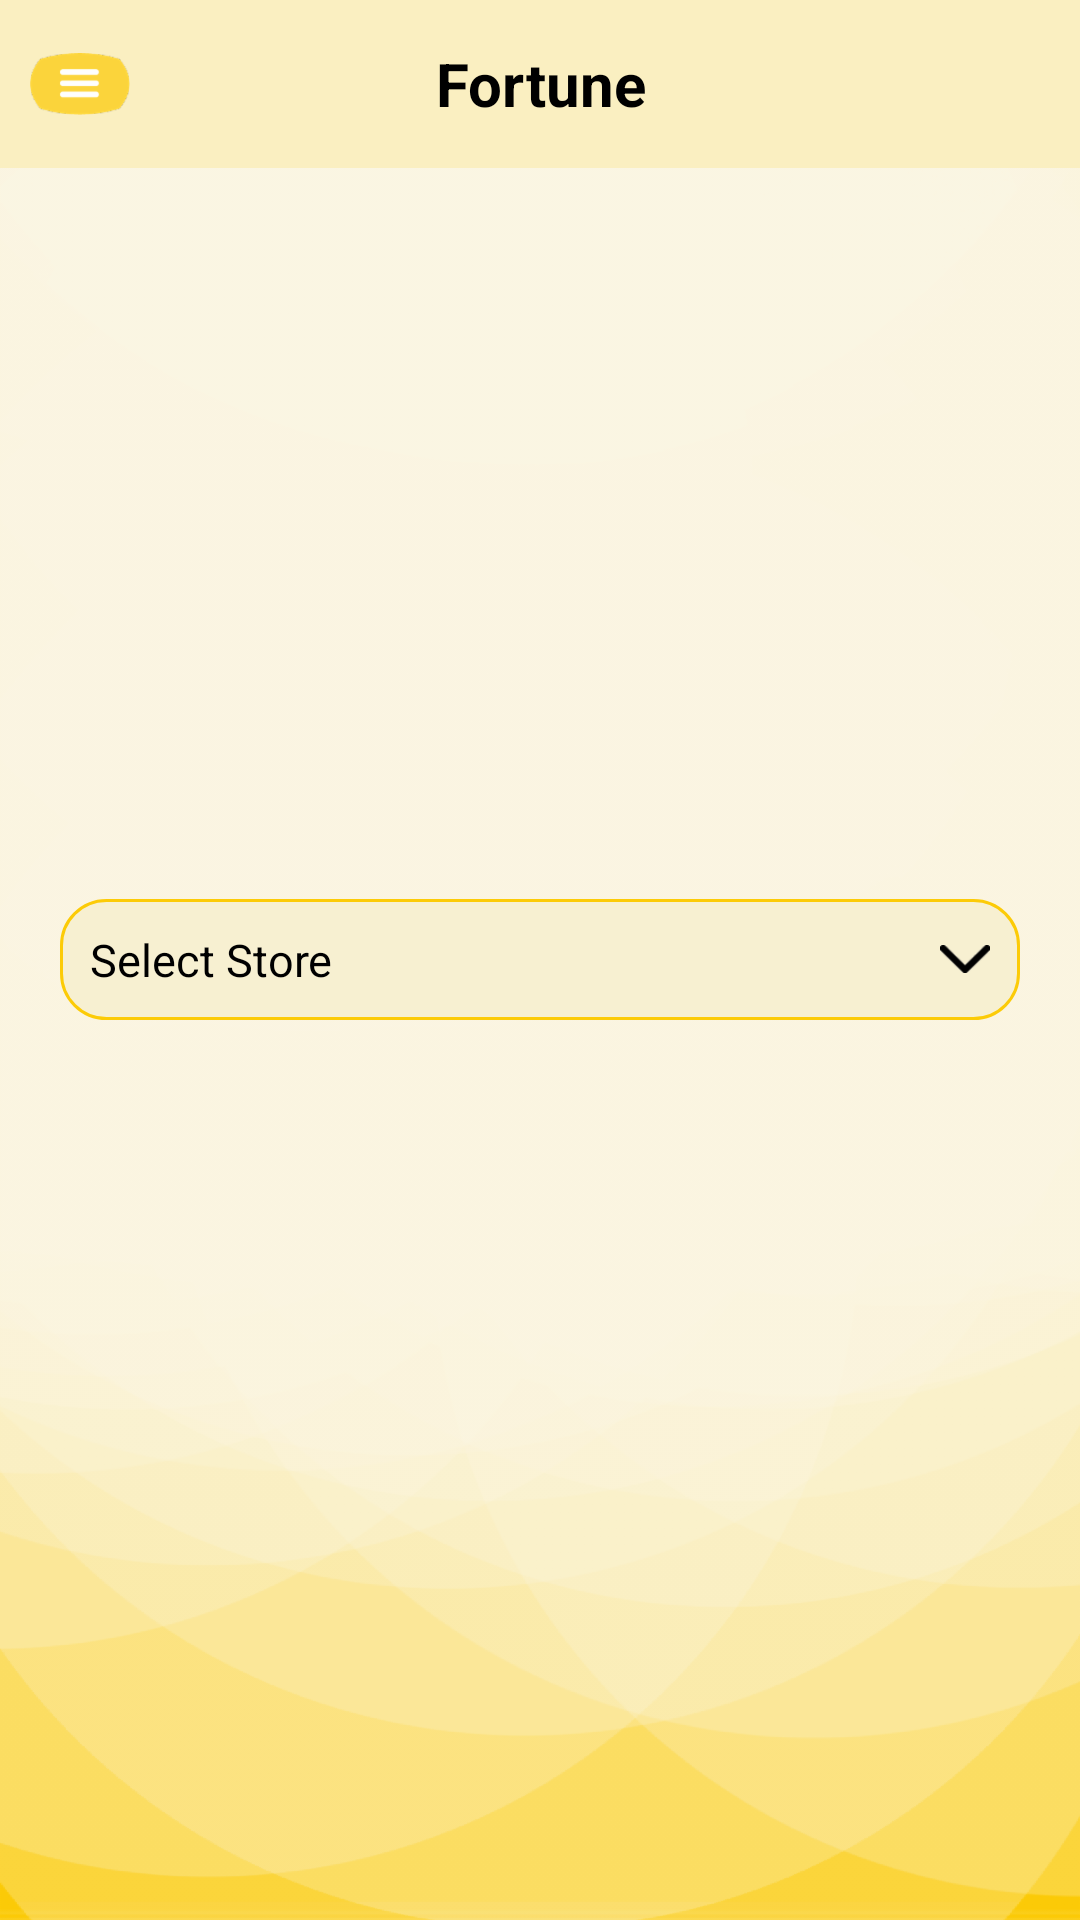

Android layout source for this screen:
<!-- AndroidManifest.xml: application theme AppTheme -->
<!-- res/layout/activity_home.xml -->
<?xml version="1.0" encoding="utf-8"?>
<RelativeLayout xmlns:android="http://schemas.android.com/apk/res/android"
    xmlns:tools="http://schemas.android.com/tools"
    android:layout_width="match_parent"
    android:layout_height="match_parent">
<ImageView
    android:layout_width="match_parent"
    android:layout_height="match_parent"
    android:src="@drawable/img_store_bg"
    android:scaleType="centerCrop"/>

    <android.support.design.widget.AppBarLayout
        xmlns:android="http://schemas.android.com/apk/res/android"
        android:layout_width="match_parent"
        android:layout_height="?attr/actionBarSize"
        android:theme="@style/AppTheme.AppBarOverlay">

        <RelativeLayout
            android:id="@+id/reltiveHeader"
            android:layout_width="match_parent"
            android:layout_height="match_parent"
            android:orientation="horizontal"
            android:background="@color/colorBack">

            <ImageView
                android:id="@+id/img_back"
                android:layout_width="wrap_content"
                android:layout_height="wrap_content"
                android:layout_alignParentLeft="true"
                android:layout_alignParentStart="true"
                android:layout_centerInParent="true"
                android:src="@drawable/img_menu"
                android:layout_gravity="center_vertical"
                android:onClick="onClick"
                android:padding="10dp"/>


             <TextView
                 android:id="@+id/tv_headerTitle"
                 android:layout_width="match_parent"
                 android:layout_height="match_parent"
                 android:ellipsize="end"
                 android:gravity="center"
                 android:maxLines="1"
                 android:textStyle="bold"
                 android:text="@string/app_name"
                 android:textColor="@android:color/black"
                 android:textSize="20sp"
                 tools:ignore="RtlHardcoded" />

        </RelativeLayout>

    </android.support.design.widget.AppBarLayout>


        <LinearLayout
            android:id="@+id/lin_select_store"
            android:layout_width="match_parent"
            android:layout_height="wrap_content"
            android:clickable="true"
            android:background="@drawable/drw_rounded_corner"
            android:onClick="onClick"
            android:orientation="horizontal"
            android:layout_centerInParent="true"
            android:layout_margin="20dp">

            <TextView
                android:id="@+id/tv_select_store"
                android:layout_width="0dp"
                android:layout_height="wrap_content"
                android:layout_gravity="center"
                android:layout_weight="1"
                android:padding="10dp"
                android:gravity="center|left"
                android:text="Select Store"
                android:textColor="@android:color/black"
                android:textSize="15sp"/>

            <ImageView
                android:id="@+id/img_down"
                android:layout_width="wrap_content"
                android:layout_height="wrap_content"
                android:layout_gravity="center"
                android:padding="10dp"
                android:src="@drawable/img_dropdown"/>

        </LinearLayout>
<ImageView
    android:id="@+id/img_f"
    android:visibility="gone"
    android:layout_width="wrap_content"
    android:layout_height="wrap_content"
    android:src="@drawable/img_f"
    android:layout_alignParentBottom="true"
    android:layout_centerHorizontal="true"/>

</RelativeLayout>
<!-- resources referenced by this layout -->
<resources>
  <color name="colorBack">#FAEFC1</color>
  <!-- drawable drw_rounded_corner (drawable) -->
  <?xml version="1.0" encoding="utf-8"?>
  <shape xmlns:android="http://schemas.android.com/apk/res/android"
      android:shape="rectangle">
  
      <gradient
          android:angle="90"
          android:centerColor="#F7F0D1"
          android:startColor="#F7F0D1"
          android:endColor="#F7F0D1"
  
          android:type="linear"/>
      <corners
          android:bottomLeftRadius="15dp"
          android:bottomRightRadius="15dp"
          android:topLeftRadius="15dp"
          android:topRightRadius="15dp"/>
  
      <stroke android:width="1dp"
          android:color="@color/colorAccent" />
  </shape>
  <!-- drawable img_dropdown: png bitmap (drawable-hdpi, 653 bytes) -->
  <!-- drawable img_f: png bitmap (drawable-hdpi, 5664 bytes) -->
  <!-- drawable img_menu: png bitmap (drawable-hdpi, 1593 bytes) -->
  <!-- drawable img_store_bg: png bitmap (drawable-hdpi, 72243 bytes) -->
  <string name="app_name">Fortune</string>
  <style name="AppTheme.AppBarOverlay" parent="ThemeOverlay.AppCompat.Dark.ActionBar">
          <item name="android:textColorSecondary">@android:color/black</item>
          <item name="android:textColorPrimary">@android:color/black</item>
      </style>
  <style name="AppTheme" parent="Theme.AppCompat.Light.NoActionBar">
          
          <item name="colorPrimary">@color/colorPrimary</item>
          <item name="colorPrimaryDark">@color/colorPrimaryDark</item>
          <item name="colorAccent">@color/colorAccent</item>
          <item name="windowActionBar">false</item>
          <item name="windowNoTitle">true</item>
      </style>
  <color name="colorAccent">#fccb07</color>
  <color name="colorPrimary">#e40e18</color>
  <color name="colorPrimaryDark">#e40e18</color>
</resources>
